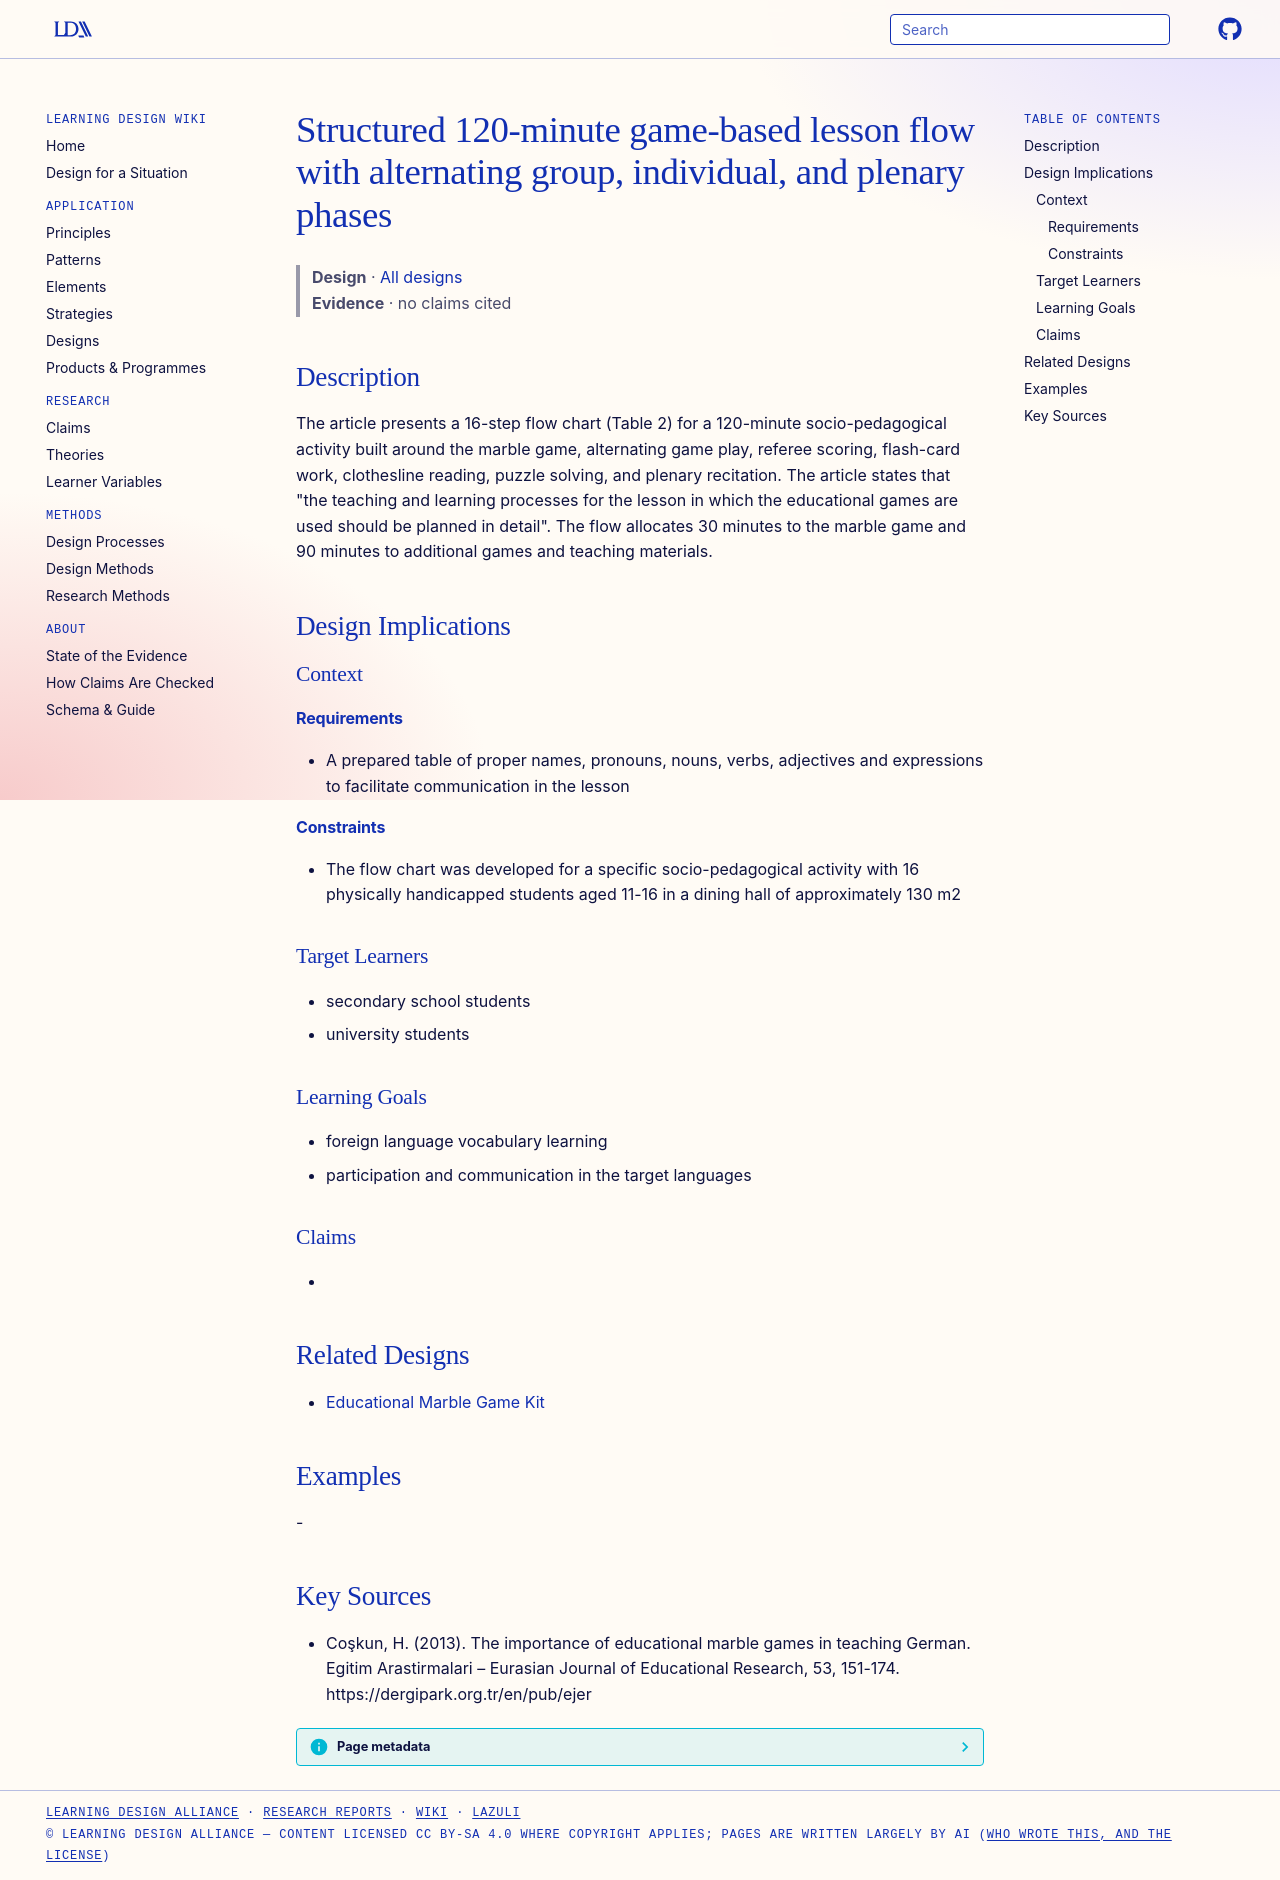

repository: Learning-Design-Alliance/learning-wiki · page: designs/marble-game-lesson-flow-chart/index.html · generator: mkdocs

---
type: design
id: marble-game-lesson-flow-chart
title: Structured 120-minute game-based lesson flow with alternating group, individual, and plenary phases
description: The article presents a 16-step flow chart (Table 2) for a 120-minute socio-pedagogical activity built around the marble game, alternating game play, referee scoring, flash-card work, clothesline reading, puzzle solvin...
status: review
generated:
  by: "process:settle-candidates"
  at: 2026-11-02
sources:
  - id: coşkun-2013
    resource: "https://dergipark.org.tr/en/pub/ejer"
    title: "Coşkun, H. (2013). The importance of educational marble games in teaching German. Egitim Arastirmalari – Eurasian Journal of Educational Research, 53, 151-174. https://dergipark.org.tr/en/pub/ejer"
    author: Coşkun, H
---

# Structured 120-minute game-based lesson flow with alternating group, individual, and plenary phases

> **Design** · [All designs](index.md)
> **Evidence** · no claims cited

## Description
The article presents a 16-step flow chart (Table 2) for a 120-minute socio-pedagogical activity built around the marble game, alternating game play, referee scoring, flash-card work, clothesline reading, puzzle solving, and plenary recitation. The article states that "the teaching and learning processes for the lesson in which the educational games are used should be planned in detail". The flow allocates 30 minutes to the marble game and 90 minutes to additional games and teaching materials.

## Design Implications

### Context
#### Requirements
- A prepared table of proper names, pronouns, nouns, verbs, adjectives and expressions to facilitate communication in the lesson
#### Constraints
- The flow chart was developed for a specific socio-pedagogical activity with 16 physically handicapped students aged 11-16 in a dining hall of approximately 130 m2

### Target Learners
- secondary school students
- university students

### Learning Goals
- foreign language vocabulary learning
- participation and communication in the target languages

### Claims
- 

## Related Designs
- [Educational Marble Game Kit](educational-marble-game-kit.md)

## Examples
-

## Key Sources
- Coşkun, H. (2013). The importance of educational marble games in teaching German. Egitim Arastirmalari – Eurasian Journal of Educational Research, 53, 151-174. https://dergipark.org.tr/en/pub/ejer
